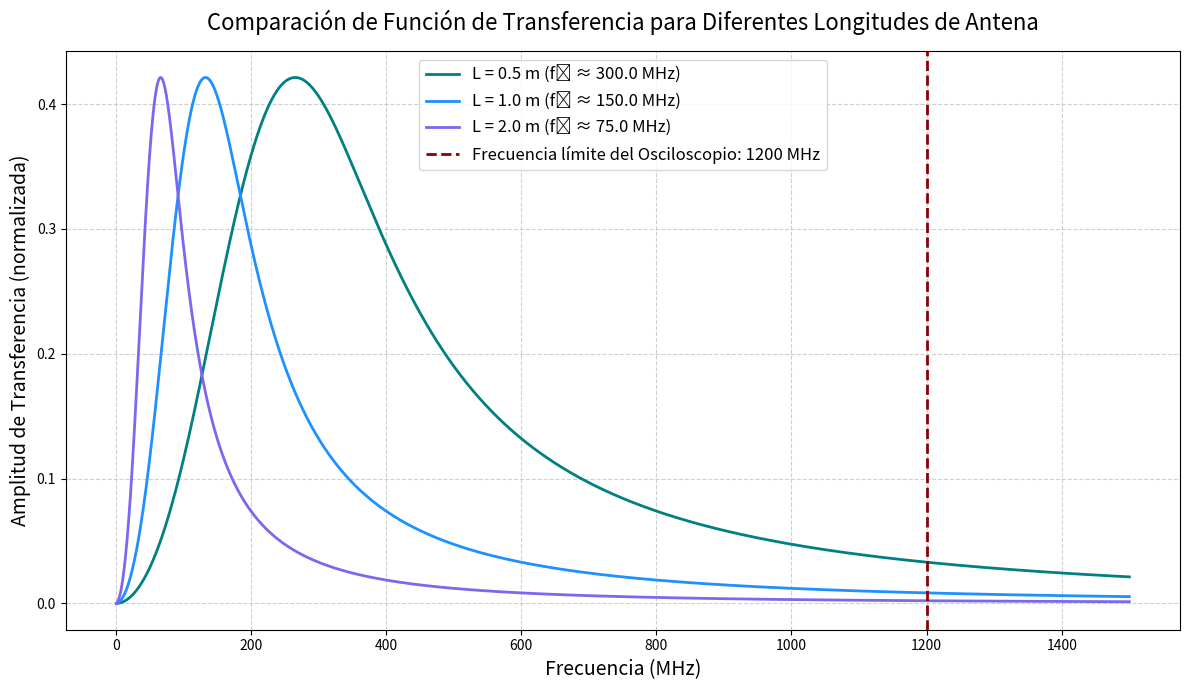

Generate this figure with matplotlib:
# -*- coding: utf-8 -*-
"""
Created on Wed Mar 12 11:50:12 2025

@author: Usuario
"""

import numpy as np
import matplotlib.pyplot as plt

# -----------------------
# Constantes Globales
# -----------------------
c = 3e8  # Velocidad de la luz (m/s)
Z0 = 50  # Impedancia de carga (ohmios)
eta = 1  # Eficiencia 
Q = 1  # Factor de calidad (relacionado con ancho de banda)
R_loss = 0  # Pérdidas ohmicas (ohmios), típicas

# -----------------------
# Modelo de Impedancia de Entrada de Antena
# -----------------------
def Zin(f, f0):
    R_rad_0 = 73  # Resistencia de radiación típica para dipolo resonante (ohmios)
    X = 50 * (f / f0 - f0 / f)  # Reactancia aproximada
    R_rad = R_rad_0 * (f / f0)  # Resistencia de radiación dependiente de f
    return R_rad + R_loss + 1j * X  # Impedancia total (compleja)

# -----------------------
# Factor de Resonancia (tipo RLC)
# -----------------------
def resonance_factor(f, f0, Q):
    return 1 / np.sqrt(1 + Q**2 * (f / f0 - f0 / f)**2)

# -----------------------
# Factor de Adaptación de Impedancia
# -----------------------
def impedance_match(Zin_f, Z0):
    return np.abs(Z0 / (Zin_f + Z0))  # Relación de acoplamiento

# -----------------------
# Función de Transferencia Completa
# -----------------------
def H_total(f, f0, Q, Z0, eta):
    Zin_f = Zin(f, f0)
    res = resonance_factor(f, f0, Q)
    match = impedance_match(Zin_f, Z0)
    return eta * res * match

# -----------------------
# Cálculo y Gráfica para varias longitudes
# -----------------------

# Rango de frecuencias
f = np.linspace(1e6, 1.5e9, 20000)  # 1 MHz a 1 GHz, alta resolución

# Longitudes a evaluar
longitudes = [0.5, 1.0, 2.0]  # En metros

# Colores para el gráfico
colores = ['teal', 'dodgerblue', 'mediumslateblue']  

# Crear la figura
plt.figure(figsize=(12, 7))

# Bucle para cada longitud
for idx, L in enumerate(longitudes):
    f0 = c / (2 * L)  # Frecuencia resonante
    H_f = H_total(f, f0, Q, Z0, eta)  # Función de transferencia
    plt.plot(f / 1e6, H_f, label=f'L = {L} m (f₀ ≈ {f0/1e6:.1f} MHz)', linewidth=2, color=colores[idx])


fmaxosci=1.2*10**9
# -----------------------
# Formato bonito de la gráfica
# -----------------------
plt.xlabel('Frecuencia (MHz)', fontsize=14)
plt.ylabel('Amplitud de Transferencia (normalizada)', fontsize=14)
plt.axvline(x=fmaxosci / 1e6, color='darkred', linestyle='--', linewidth=2, label=f'Frecuencia límite del Osciloscopio: {fmaxosci/1e6:.0f} MHz')
plt.title('Comparación de Función de Transferencia para Diferentes Longitudes de Antena', fontsize=16, pad=15)
plt.legend(fontsize=12)
plt.grid(True, linestyle='--', alpha=0.6)

plt.tight_layout()
plt.show()
